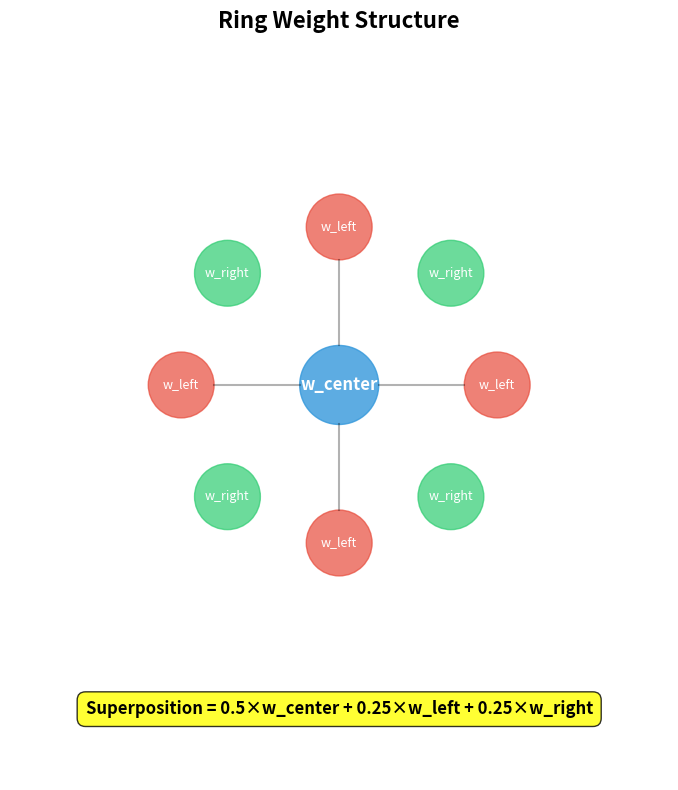
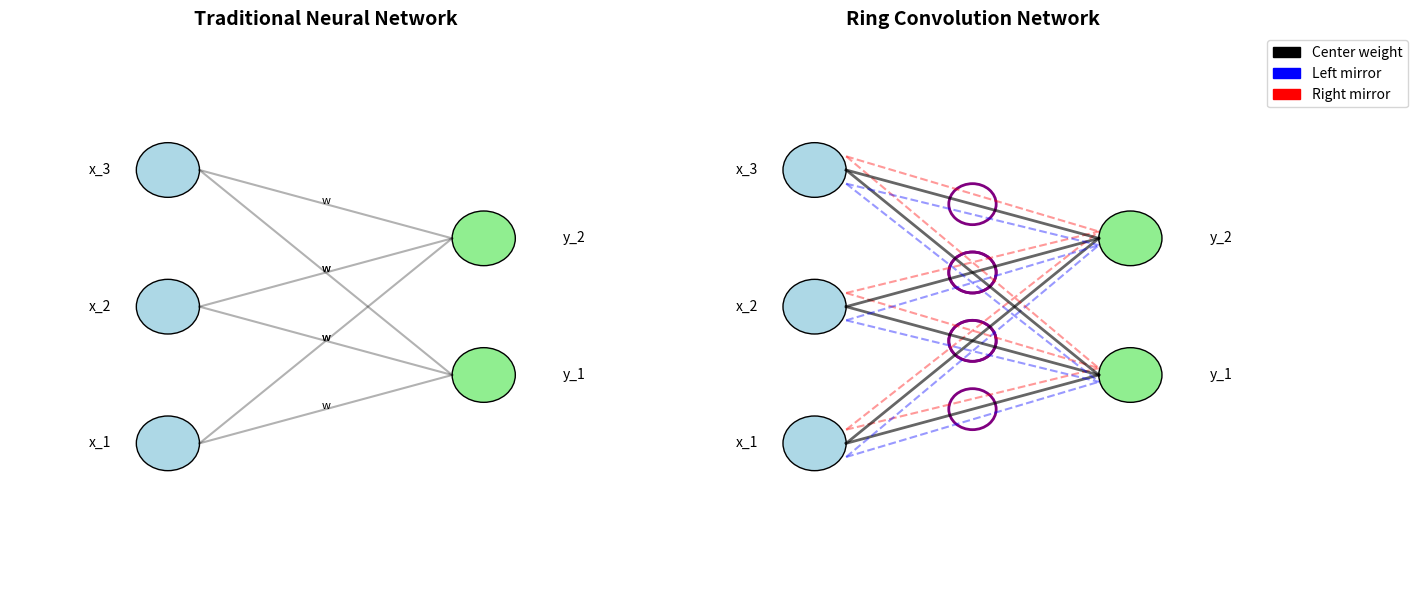
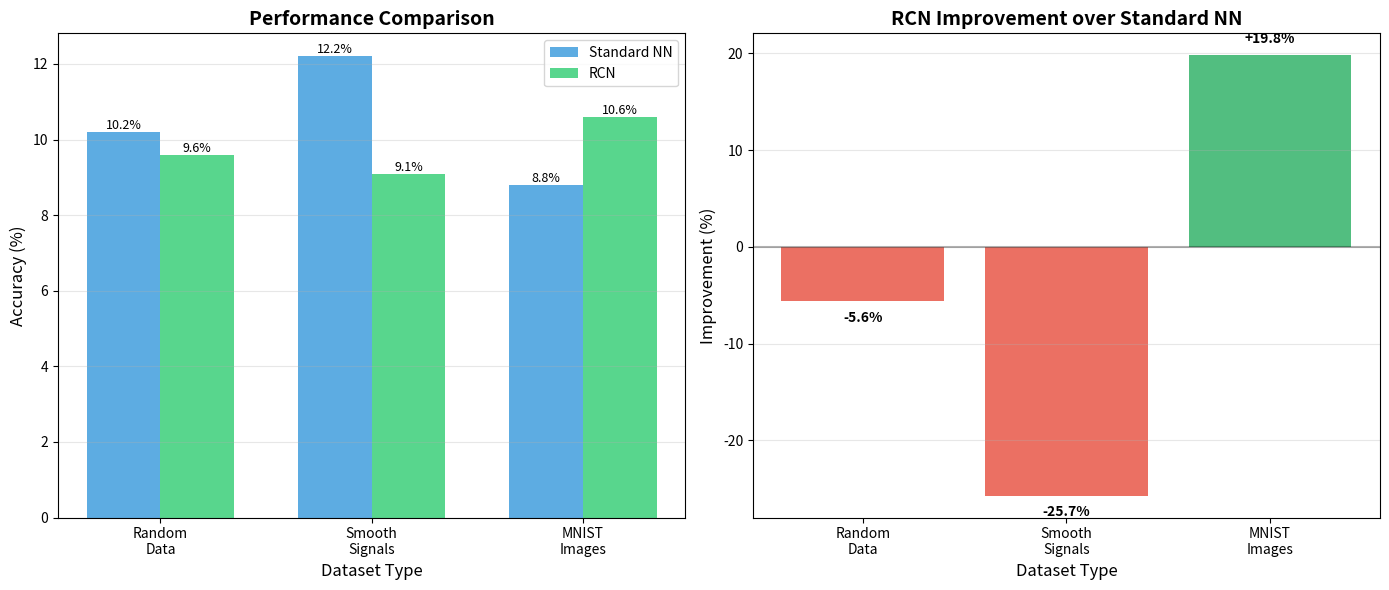

The script that saved these images, in order:
"""
Visualizations for Ring Convolution Networks
Generate figures for the paper
"""

import numpy as np
import matplotlib.pyplot as plt
from matplotlib.patches import Circle
import matplotlib.patches as mpatches


def visualize_ring_structure(save_path='ring_structure.png'):
    """Visualize the ring weight structure."""
    fig, ax = plt.subplots(figsize=(8, 8))
    
    # Center weight
    center = Circle((0, 0), 0.3, color='#3498db', alpha=0.8)
    ax.add_patch(center)
    ax.text(0, 0, 'w_center', ha='center', va='center', 
            fontsize=12, fontweight='bold', color='white')
    
    # First ring
    angles = np.linspace(0, 2*np.pi, 9)[:-1]
    r1 = 1.2
    for i, angle in enumerate(angles):
        x, y = r1 * np.cos(angle), r1 * np.sin(angle)
        color = '#e74c3c' if i % 2 == 0 else '#2ecc71'
        circle = Circle((x, y), 0.25, color=color, alpha=0.7)
        ax.add_patch(circle)
        
        text = 'w_left' if i % 2 == 0 else 'w_right'
        ax.text(x, y, text, ha='center', va='center', fontsize=9, color='white')
    
    # Connections
    for angle in angles[::2]:
        x1, y1 = 0.3 * np.cos(angle), 0.3 * np.sin(angle)
        x2, y2 = 0.95 * np.cos(angle), 0.95 * np.sin(angle)
        ax.plot([x1, x2], [y1, y2], 'k-', alpha=0.3)
    
    # Superposition formula
    ax.text(0, -2.5, 'Superposition = 0.5×w_center + 0.25×w_left + 0.25×w_right', 
            ha='center', fontsize=12, fontweight='bold',
            bbox=dict(boxstyle="round,pad=0.5", facecolor="yellow", alpha=0.8))
    
    ax.set_xlim(-2.5, 2.5)
    ax.set_ylim(-3, 2.5)
    ax.set_aspect('equal')
    ax.axis('off')
    ax.set_title('Ring Weight Structure', fontsize=16, fontweight='bold', pad=20)
    
    plt.tight_layout()
    plt.savefig(save_path, dpi=300, bbox_inches='tight')
    plt.close()
    print(f"Saved ring structure visualization to {save_path}")


def compare_architectures_visual(save_path='architecture_comparison.png'):
    """Compare traditional NN and RCN architectures."""
    fig, (ax1, ax2) = plt.subplots(1, 2, figsize=(14, 6))
    
    # Traditional NN
    ax1.set_title("Traditional Neural Network", fontsize=14, fontweight='bold')
    ax1.set_xlim(-1, 3)
    ax1.set_ylim(-1, 3)
    
    # Input neurons
    for i in range(3):
        circle = Circle((0, i), 0.2, color='lightblue', ec='black')
        ax1.add_patch(circle)
        ax1.text(-0.5, i, f'x_{i+1}', fontsize=10, va='center')
    
    # Output neurons
    for i in range(2):
        circle = Circle((2, i+0.5), 0.2, color='lightgreen', ec='black')
        ax1.add_patch(circle)
        ax1.text(2.5, i+0.5, f'y_{i+1}', fontsize=10, va='center')
    
    # Weights
    for i in range(3):
        for j in range(2):
            ax1.plot([0.2, 1.8], [i, j+0.5], 'k-', alpha=0.3)
            ax1.text(1, i*0.5 + j*0.5 + 0.25, 'w', fontsize=8, ha='center')
    
    ax1.axis('off')
    
    # RCN
    ax2.set_title("Ring Convolution Network", fontsize=14, fontweight='bold')
    ax2.set_xlim(-1, 3)
    ax2.set_ylim(-1, 3)
    
    # Input neurons
    for i in range(3):
        circle = Circle((0, i), 0.2, color='lightblue', ec='black')
        ax2.add_patch(circle)
        ax2.text(-0.5, i, f'x_{i+1}', fontsize=10, va='center')
    
    # Output neurons
    for i in range(2):
        circle = Circle((2, i+0.5), 0.2, color='lightgreen', ec='black')
        ax2.add_patch(circle)
        ax2.text(2.5, i+0.5, f'y_{i+1}', fontsize=10, va='center')
    
    # Ring weights
    for i in range(3):
        for j in range(2):
            # Center
            ax2.plot([0.2, 1.8], [i, j+0.5], 'k-', alpha=0.6, linewidth=2)
            # Left mirror
            ax2.plot([0.2, 1.8], [i-0.1, j+0.5-0.05], 'b--', alpha=0.4)
            # Right mirror
            ax2.plot([0.2, 1.8], [i+0.1, j+0.5+0.05], 'r--', alpha=0.4)
            
            # Ring symbol
            ring = Circle((1, i*0.5 + j*0.5 + 0.25), 0.15, 
                         fill=False, ec='purple', linewidth=2)
            ax2.add_patch(ring)
    
    # Legend
    center_line = mpatches.Patch(color='black', label='Center weight')
    left_line = mpatches.Patch(color='blue', label='Left mirror')
    right_line = mpatches.Patch(color='red', label='Right mirror')
    ax2.legend(handles=[center_line, left_line, right_line], 
              loc='upper right', bbox_to_anchor=(1.2, 1))
    
    ax2.axis('off')
    
    plt.tight_layout()
    plt.savefig(save_path, dpi=300, bbox_inches='tight')
    plt.close()
    print(f"Saved architecture comparison to {save_path}")


def plot_results(save_path='results.png'):
    """Plot experimental results."""
    # Data from experiments
    datasets = ['Random\nData', 'Smooth\nSignals', 'MNIST\nImages']
    standard = [10.2, 12.2, 8.8]
    rcn = [9.6, 9.1, 10.6]
    improvements = [-5.6, -25.7, 19.8]
    
    x = np.arange(len(datasets))
    width = 0.35
    
    fig, (ax1, ax2) = plt.subplots(1, 2, figsize=(14, 6))
    
    # Accuracy comparison
    bars1 = ax1.bar(x - width/2, standard, width, label='Standard NN', 
                     color='#3498db', alpha=0.8)
    bars2 = ax1.bar(x + width/2, rcn, width, label='RCN', 
                     color='#2ecc71', alpha=0.8)
    
    ax1.set_ylabel('Accuracy (%)', fontsize=12)
    ax1.set_xlabel('Dataset Type', fontsize=12)
    ax1.set_title('Performance Comparison', fontsize=14, fontweight='bold')
    ax1.set_xticks(x)
    ax1.set_xticklabels(datasets)
    ax1.legend(fontsize=10)
    ax1.grid(True, alpha=0.3, axis='y')
    
    # Add values
    for bars in [bars1, bars2]:
        for bar in bars:
            height = bar.get_height()
            ax1.text(bar.get_x() + bar.get_width()/2., height,
                    f'{height:.1f}%', ha='center', va='bottom', fontsize=9)
    
    # Improvement plot
    colors = ['#e74c3c' if x < 0 else '#27ae60' for x in improvements]
    bars3 = ax2.bar(x, improvements, color=colors, alpha=0.8)
    
    ax2.set_ylabel('Improvement (%)', fontsize=12)
    ax2.set_xlabel('Dataset Type', fontsize=12)
    ax2.set_title('RCN Improvement over Standard NN', fontsize=14, fontweight='bold')
    ax2.set_xticks(x)
    ax2.set_xticklabels(datasets)
    ax2.axhline(y=0, color='black', linestyle='-', alpha=0.3)
    ax2.grid(True, alpha=0.3, axis='y')
    
    # Add values
    for bar, imp in zip(bars3, improvements):
        height = bar.get_height()
        y_pos = height + 1 if height > 0 else height - 1
        ax2.text(bar.get_x() + bar.get_width()/2., y_pos,
                f'{imp:+.1f}%', ha='center', 
                va='bottom' if height > 0 else 'top',
                fontsize=10, fontweight='bold')
    
    plt.tight_layout()
    plt.savefig(save_path, dpi=300, bbox_inches='tight')
    plt.close()
    print(f"Saved results plot to {save_path}")


def generate_all_figures():
    """Generate all figures for the paper."""
    print("Generating figures for Ring Convolution Networks paper...")
    print("-" * 50)
    
    visualize_ring_structure()
    compare_architectures_visual()
    plot_results()
    
    print("-" * 50)
    print("All figures generated successfully!")


if __name__ == "__main__":
    generate_all_figures()
